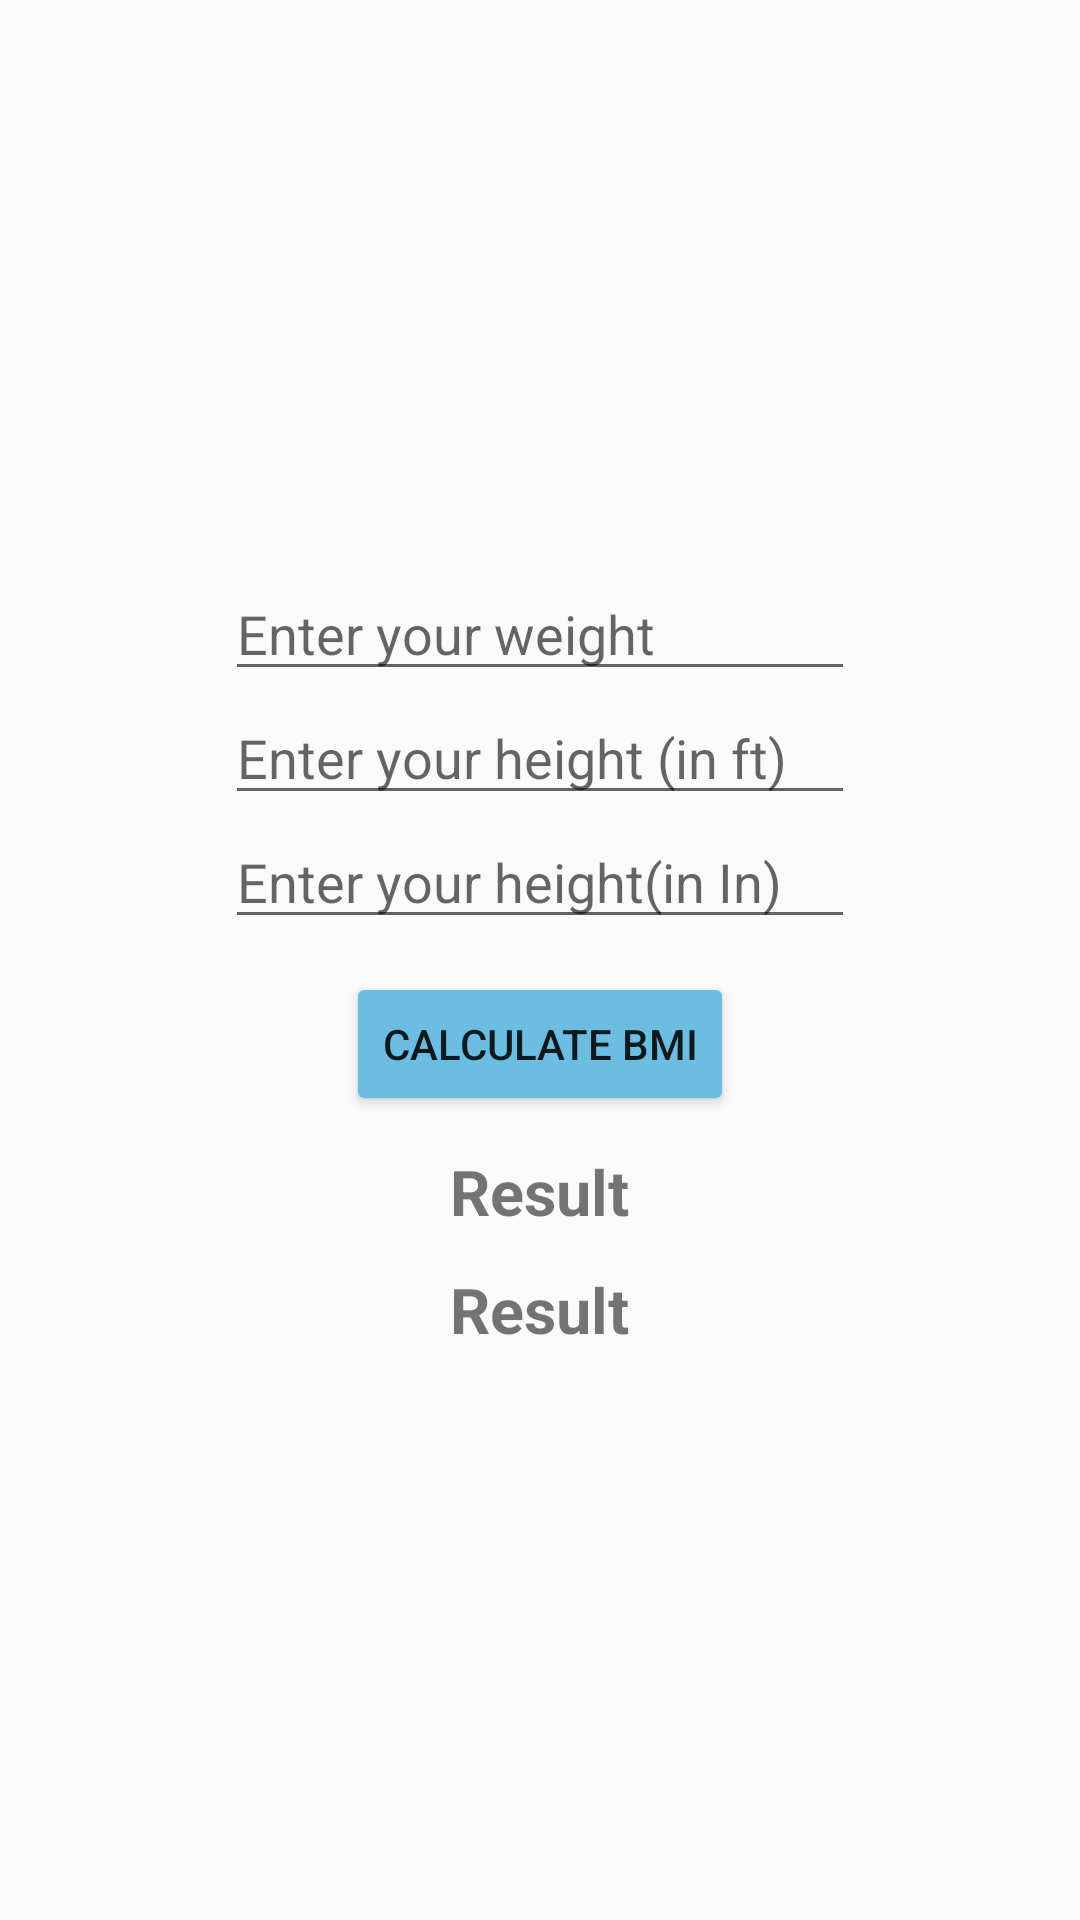

Write the Android layout XML for this screen, with the resource values it uses.
<!-- AndroidManifest.xml: activity theme Theme.BMICalculator -->
<!-- res/layout/activity_main.xml -->
<?xml version="1.0" encoding="utf-8"?>
<LinearLayout
    xmlns:android="http://schemas.android.com/apk/res/android"
    android:layout_width="match_parent"
    android:layout_height="match_parent"
    android:orientation="vertical"
    android:gravity="center"
    android:id="@+id/llMain">


    <EditText
        android:layout_width="wrap_content"
        android:layout_height="wrap_content"
        android:hint="@string/hint_wt"
        android:ems="10"
        android:id="@+id/edtWeight"
        android:inputType="number"/>
    <EditText
        android:layout_width="wrap_content"
        android:layout_height="wrap_content"
        android:hint="@string/hint_htF"
        android:inputType="number"
        android:ems="10"
        android:id="@+id/edtHeightFt"/>
    <EditText
        android:layout_width="wrap_content"
        android:layout_height="wrap_content"
        android:ems="10"
        android:hint="@string/hint_htI"
        android:inputType="number"
        android:id="@+id/edtHeightIn"
        />
    <Button
        android:layout_width="wrap_content"
        android:layout_height="wrap_content"
        android:text="@string/btntxt_clcbmi"
        android:backgroundTint="#6BBDE2"
        android:layout_marginTop="11dp"
        android:id="@+id/btnCalculate"/>
    <TextView
        android:layout_width="wrap_content"
        android:layout_height="wrap_content"
        android:id="@+id/txtResult"
        android:text="Result"
        android:textSize="21sp"
        android:textStyle="bold"
        android:layout_marginTop="11dp"/>
    <TextView
        android:layout_width="wrap_content"
        android:layout_height="wrap_content"
        android:id="@+id/txtBmi"
        android:text="Result"
        android:textSize="21sp"
        android:textStyle="bold"
        android:layout_marginTop="11dp"/>

</LinearLayout>
<!-- resources referenced by this layout -->
<resources>
  <string name="btntxt_clcbmi">Calculate BMI</string>
  <string name="hint_htF">Enter your height (in ft)</string>
  <string name="hint_htI">Enter your height(in In)</string>
  <string name="hint_wt">Enter your weight</string>
  <style name="Theme.BMICalculator" parent="Theme.AppCompat.Light.NoActionBar" />
</resources>
